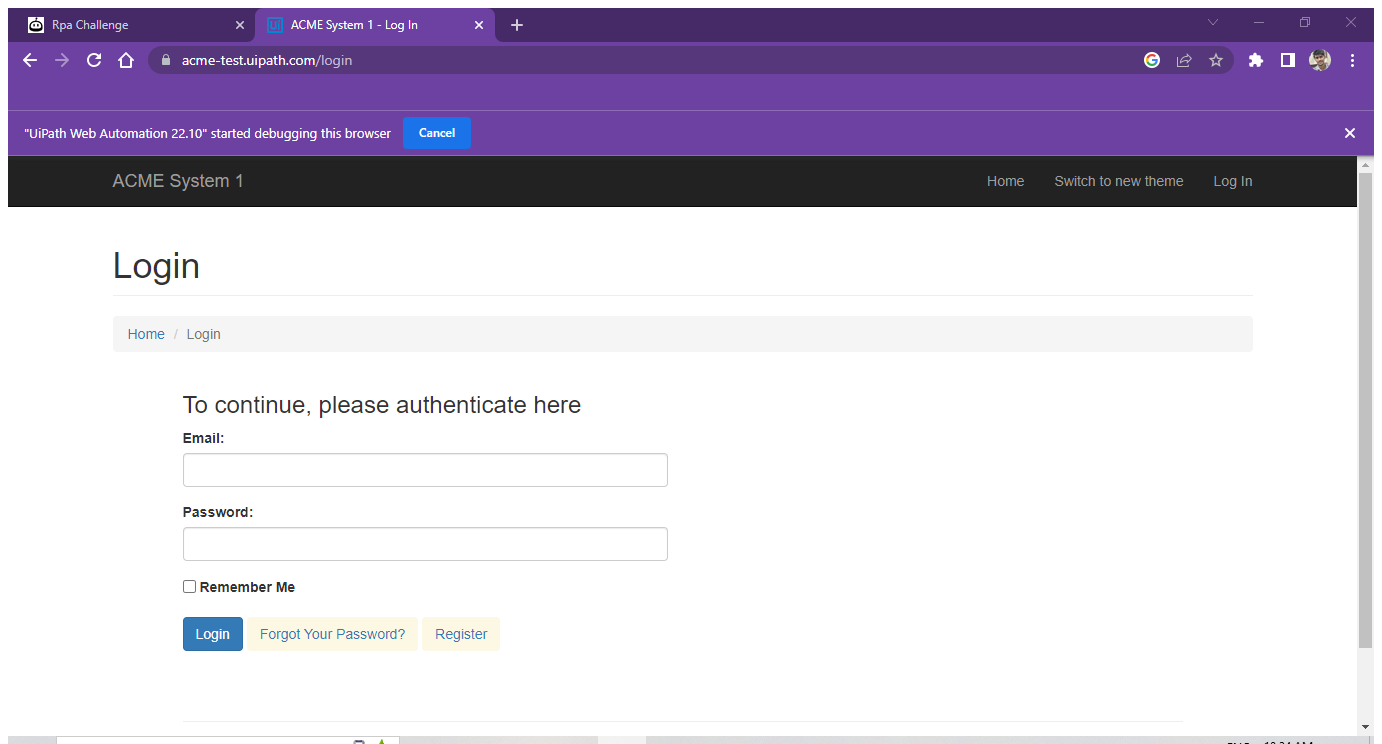
Workflow: screen scraping

Step 1: Attach Browser 'ACMESyste Page' in window 'ACME System 1 - Log In' (chrome.exe)

Step 2: get-text from the heading (no picture)

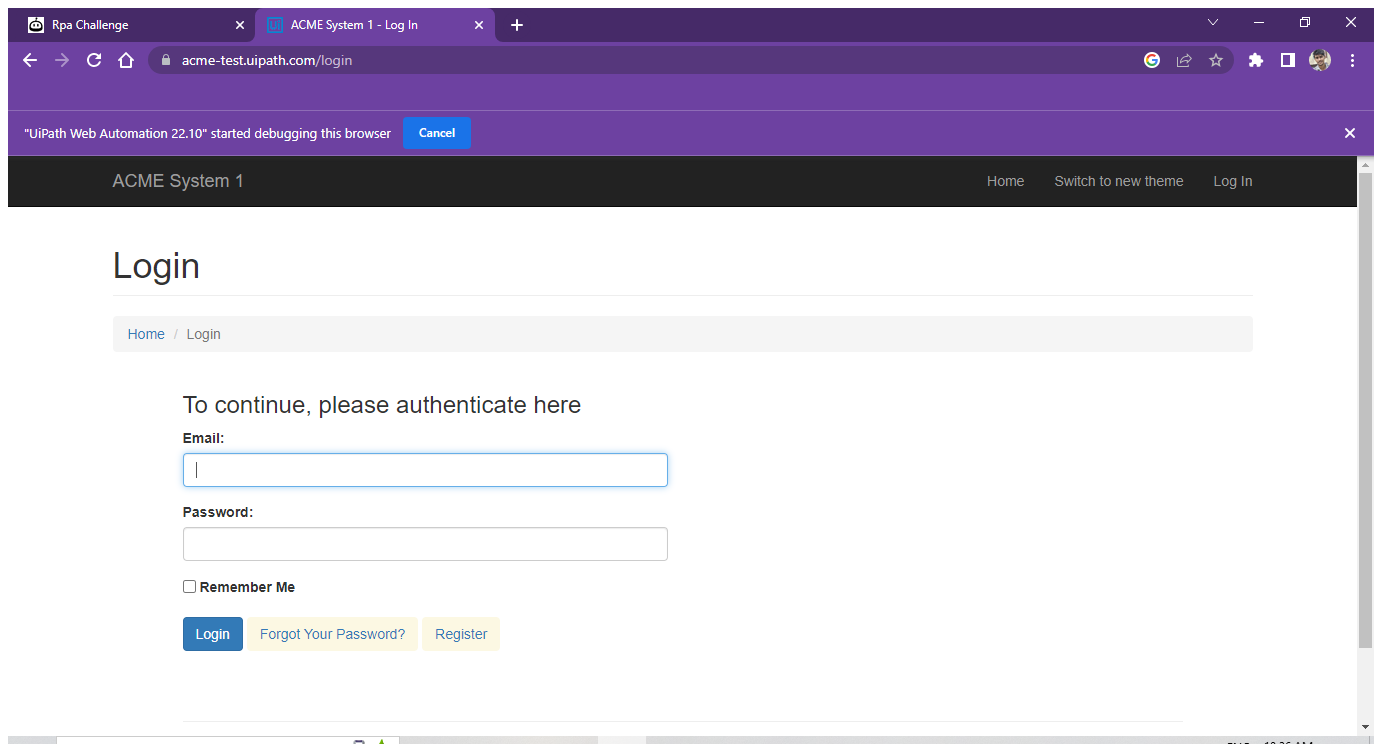
Step 3: Attach Browser 'ACMESyste Page' in window 'ACME System 1 - Log In' (chrome.exe)